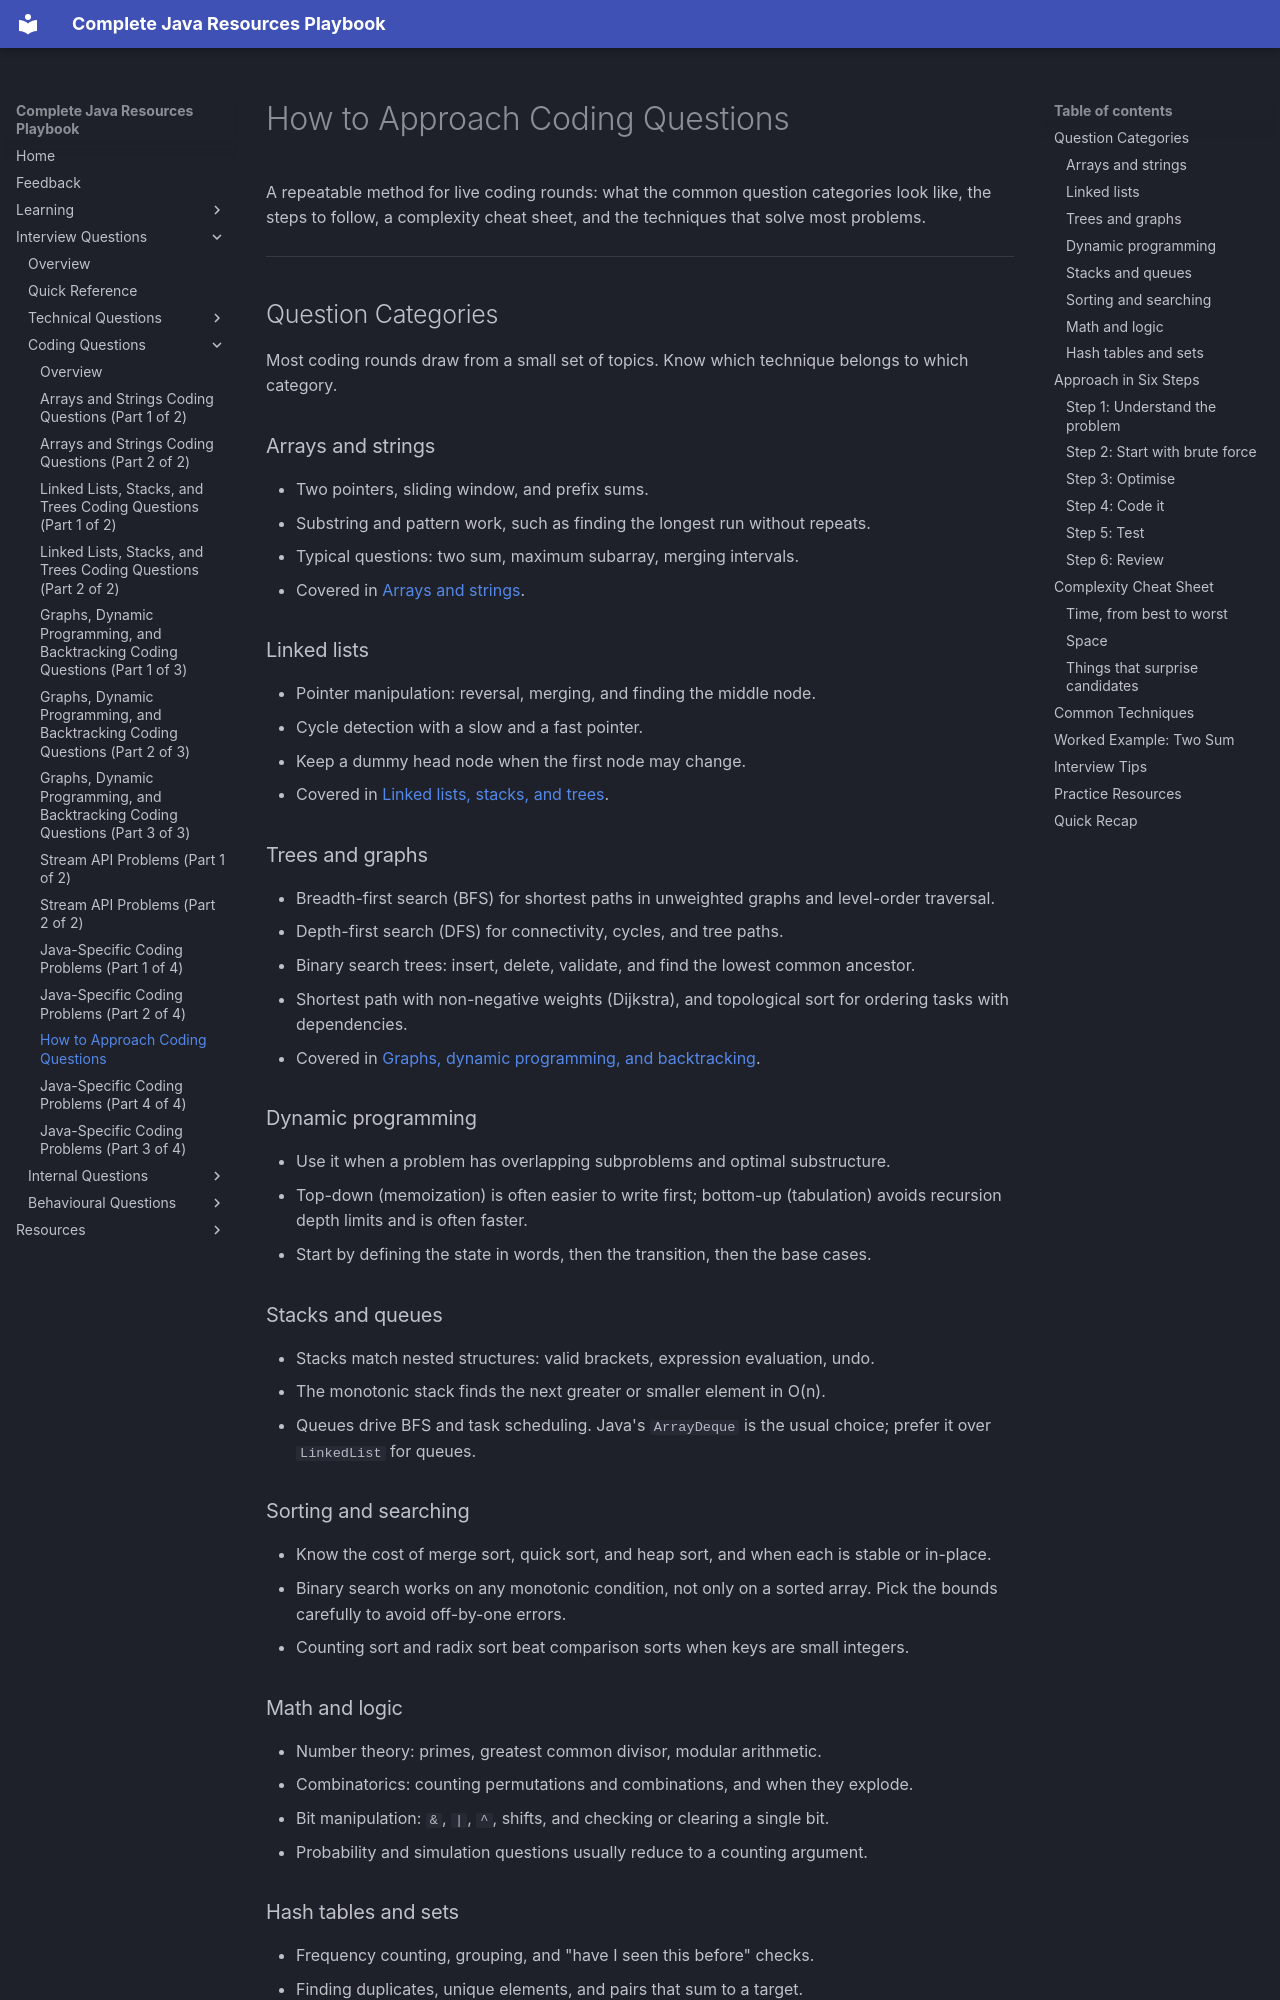

repository: AthiraMohan14/Complete-Java-Resource-PlayBook · page: interview-questions/coding/how-to-approach-coding-questions/index.html · generator: mkdocs

# How to Approach Coding Questions

A repeatable method for live coding rounds: what the common question categories look like, the steps to follow, a complexity cheat sheet, and the techniques that solve most problems.

---

## Question Categories

Most coding rounds draw from a small set of topics. Know which technique belongs to which category.

### Arrays and strings
- Two pointers, sliding window, and prefix sums.
- Substring and pattern work, such as finding the longest run without repeats.
- Typical questions: two sum, maximum subarray, merging intervals.
- Covered in [Arrays and strings](arrays-strings-part-1.md).

### Linked lists
- Pointer manipulation: reversal, merging, and finding the middle node.
- Cycle detection with a slow and a fast pointer.
- Keep a dummy head node when the first node may change.
- Covered in [Linked lists, stacks, and trees](linked-lists-trees-part-1.md).

### Trees and graphs
- Breadth-first search (BFS) for shortest paths in unweighted graphs and level-order traversal.
- Depth-first search (DFS) for connectivity, cycles, and tree paths.
- Binary search trees: insert, delete, validate, and find the lowest common ancestor.
- Shortest path with non-negative weights (Dijkstra), and topological sort for ordering tasks with dependencies.
- Covered in [Graphs, dynamic programming, and backtracking](graphs-dp-part-1.md).

### Dynamic programming
- Use it when a problem has overlapping subproblems and optimal substructure.
- Top-down (memoization) is often easier to write first; bottom-up (tabulation) avoids recursion depth limits and is often faster.
- Start by defining the state in words, then the transition, then the base cases.

### Stacks and queues
- Stacks match nested structures: valid brackets, expression evaluation, undo.
- The monotonic stack finds the next greater or smaller element in O(n).
- Queues drive BFS and task scheduling. Java's `ArrayDeque` is the usual choice; prefer it over `LinkedList` for queues.

### Sorting and searching
- Know the cost of merge sort, quick sort, and heap sort, and when each is stable or in-place.
- Binary search works on any monotonic condition, not only on a sorted array. Pick the bounds carefully to avoid off-by-one errors.
- Counting sort and radix sort beat comparison sorts when keys are small integers.

### Math and logic
- Number theory: primes, greatest common divisor, modular arithmetic.
- Combinatorics: counting permutations and combinations, and when they explode.
- Bit manipulation: `&`, `|`, `^`, shifts, and checking or clearing a single bit.
- Probability and simulation questions usually reduce to a counting argument.

### Hash tables and sets
- Frequency counting, grouping, and "have I seen this before" checks.
- Finding duplicates, unique elements, and pairs that sum to a target.
- Remember that hash-based lookups are O(1) on average, not in the worst case.

---
